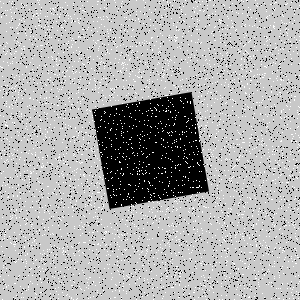

The table this chart was drawn from, first rows:
Type, X, Y
Salt, 169, 37
Salt, 279, 92
Salt, 192, 208
Salt, 272, 54
Salt, 211, 135
Salt, 207, 173
Salt, 294, 10
Salt, 249, 238
Salt, 277, 257
Salt, 15, 215
Salt, 281, 20
Salt, 5, 232
Salt, 158, 74
Salt, 264, 275
Salt, 106, 84
Salt, 277, 150
Salt, 129, 84
Salt, 2, 230
Salt, 207, 24
Salt, 67, 70
Salt, 205, 111
Salt, 18, 97
Salt, 244, 54
Salt, 26, 123
Salt, 254, 257
Salt, 210, 111
Salt, 256, 102
Salt, 86, 159
Salt, 25, 277
Salt, 58, 77
Salt, 97, 4
Salt, 245, 93
Salt, 121, 240
Salt, 177, 37
Salt, 200, 10
Salt, 217, 99
Salt, 126, 80
Salt, 103, 290
Salt, 29, 28
Salt, 233, 143
Salt, 277, 94
Salt, 111, 155
Salt, 240, 65
Salt, 159, 221
Salt, 148, 96
Salt, 35, 116
Salt, 27, 185
Salt, 137, 262
Salt, 251, 137
Salt, 234, 79
Salt, 266, 11
Salt, 253, 210
Salt, 165, 63
Salt, 244, 61
Salt, 40, 95
Salt, 39, 25
Salt, 184, 21
Salt, 133, 152
Salt, 91, 205
Salt, 48, 79
... 8,940 more rows
